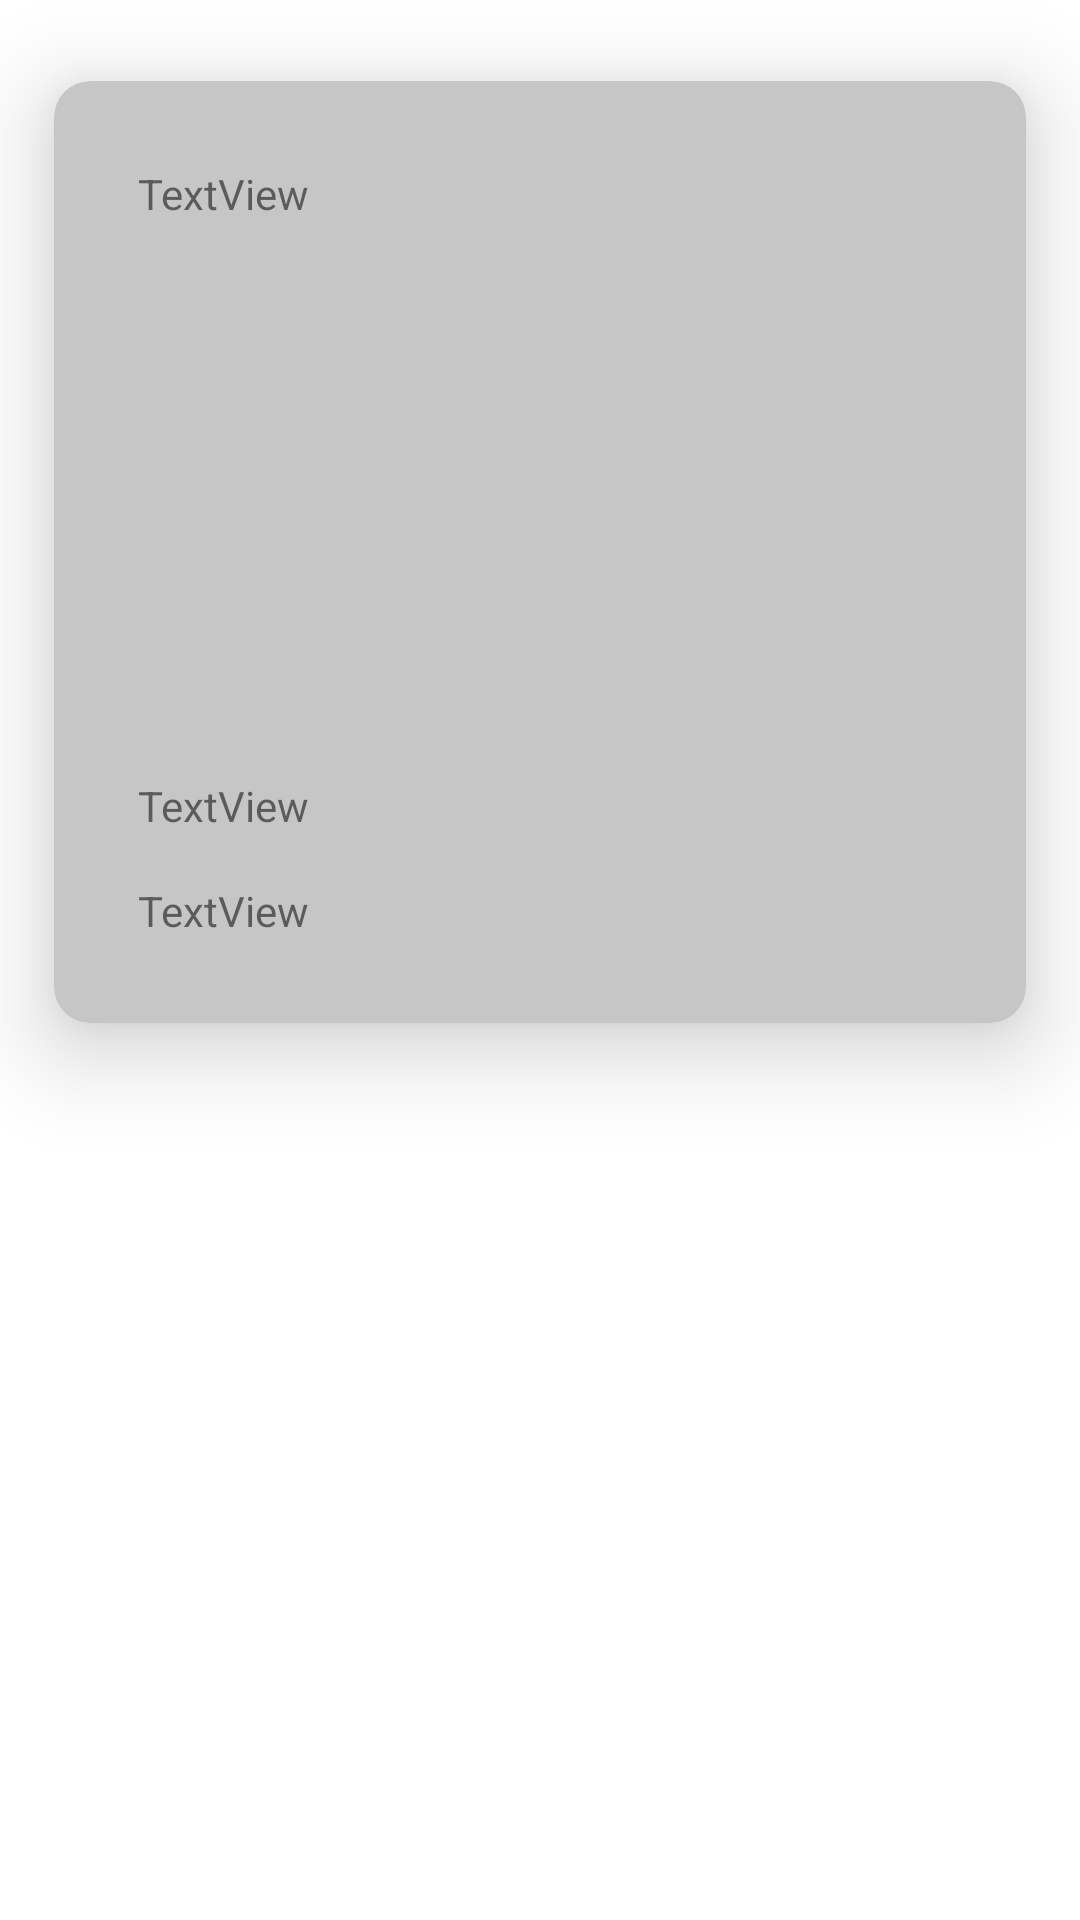

Reconstruct the res/layout file that produces this screen, plus the resources it refers to.
<!-- AndroidManifest.xml: application theme AppTheme -->
<!-- res/layout/activity_photo_details.xml -->
<?xml version="1.0" encoding="utf-8"?>
<ScrollView
    xmlns:android="http://schemas.android.com/apk/res/android"
    xmlns:app="http://schemas.android.com/apk/res-auto"
    xmlns:tools="http://schemas.android.com/tools"
    android:layout_width="match_parent"
    android:layout_height="match_parent"
    tools:context=".PhotoDetailsActivity">

    <androidx.cardview.widget.CardView
        android:layout_width="match_parent"
        android:layout_height="wrap_content"
        app:cardBackgroundColor="#C6C6C6"
        app:cardCornerRadius="12dp"
        app:cardElevation="18dp"
        app:cardPreventCornerOverlap="false"
        app:cardUseCompatPadding="true"
        app:contentPadding="8dp">

        <LinearLayout
            android:layout_width="match_parent"
            android:layout_height="match_parent"
            android:orientation="vertical"
            android:padding="12dp">

            <TextView
                android:id="@+id/photo_author"
                android:layout_width="match_parent"
                android:layout_height="wrap_content"
                android:padding="8dp"
                android:text="TextView" />

            <ImageView
                android:id="@+id/imageView"
                android:layout_width="match_parent"
                android:layout_height="169dp"
                android:padding="8dp"
                app:srcCompat="@drawable/ic_image" />

            <TextView
                android:id="@+id/photo_title"
                android:layout_width="match_parent"
                android:layout_height="wrap_content"
                android:padding="8dp"
                android:text="TextView" />

            <TextView
                android:id="@+id/photo_tags"
                android:layout_width="match_parent"
                android:layout_height="wrap_content"
                android:padding="8dp"
                android:text="TextView" />
        </LinearLayout>
    </androidx.cardview.widget.CardView>
</ScrollView>
<!-- resources referenced by this layout -->
<resources>

</resources>
